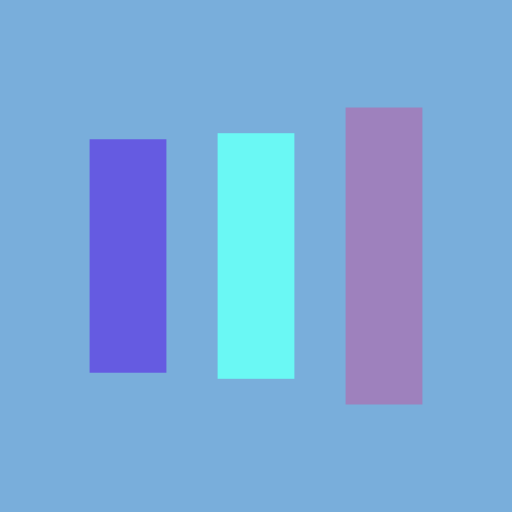
t = 0.00 s
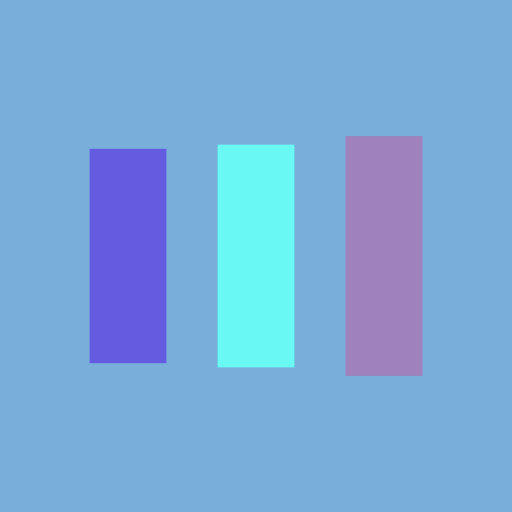
t = 0.13 s
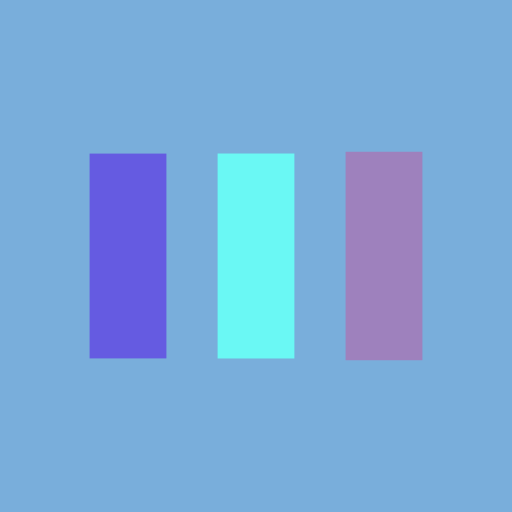
t = 0.38 s
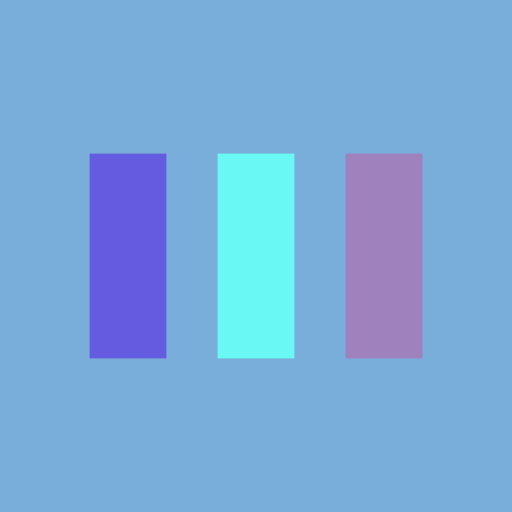
t = 0.50 s
t = 0.63 s: frame unchanged from t = 0.50 s, image omitted
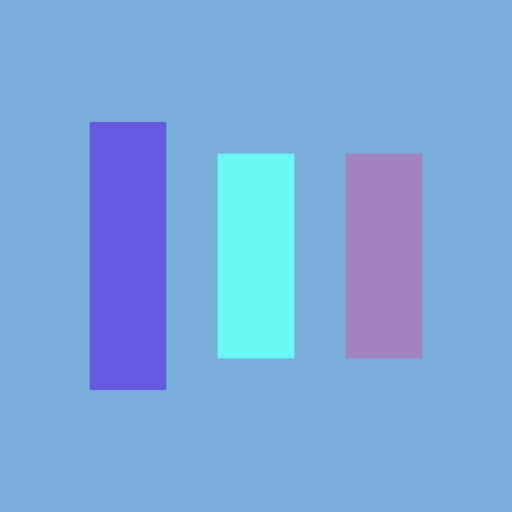
t = 0.88 s

The animated SVG that drew these frames (rendered in a browser with its animation timeline set to each time). Animation: 6 SMIL elements (animate=6); one cycle of 1.00 s, repeats indefinitely.

<?xml version="1.0" encoding="utf-8"?>
<svg xmlns="http://www.w3.org/2000/svg" xmlns:xlink="http://www.w3.org/1999/xlink" style="margin: auto; background: rgb(121, 174, 219); display: block; shape-rendering: auto;" width="200px" height="200px" viewBox="0 0 100 100" preserveAspectRatio="xMidYMid">
<rect x="17.5" y="30" width="15" height="40" fill="#655be1">
  <animate attributeName="y" repeatCount="indefinite" dur="1s" calcMode="spline" keyTimes="0;0.5;1" values="18;30;30" keySplines="0 0.5 0.5 1;0 0.5 0.5 1" begin="-0.2s"></animate>
  <animate attributeName="height" repeatCount="indefinite" dur="1s" calcMode="spline" keyTimes="0;0.5;1" values="64;40;40" keySplines="0 0.5 0.5 1;0 0.5 0.5 1" begin="-0.2s"></animate>
</rect>
<rect x="42.5" y="30" width="15" height="40" fill="#6af8f4">
  <animate attributeName="y" repeatCount="indefinite" dur="1s" calcMode="spline" keyTimes="0;0.5;1" values="20.999999999999996;30;30" keySplines="0 0.5 0.5 1;0 0.5 0.5 1" begin="-0.1s"></animate>
  <animate attributeName="height" repeatCount="indefinite" dur="1s" calcMode="spline" keyTimes="0;0.5;1" values="58.00000000000001;40;40" keySplines="0 0.5 0.5 1;0 0.5 0.5 1" begin="-0.1s"></animate>
</rect>
<rect x="67.5" y="30" width="15" height="40" fill="#9e81bd">
  <animate attributeName="y" repeatCount="indefinite" dur="1s" calcMode="spline" keyTimes="0;0.5;1" values="20.999999999999996;30;30" keySplines="0 0.5 0.5 1;0 0.5 0.5 1"></animate>
  <animate attributeName="height" repeatCount="indefinite" dur="1s" calcMode="spline" keyTimes="0;0.5;1" values="58.00000000000001;40;40" keySplines="0 0.5 0.5 1;0 0.5 0.5 1"></animate>
</rect>
<!-- [ldio] generated by https://loading.io/ --></svg>